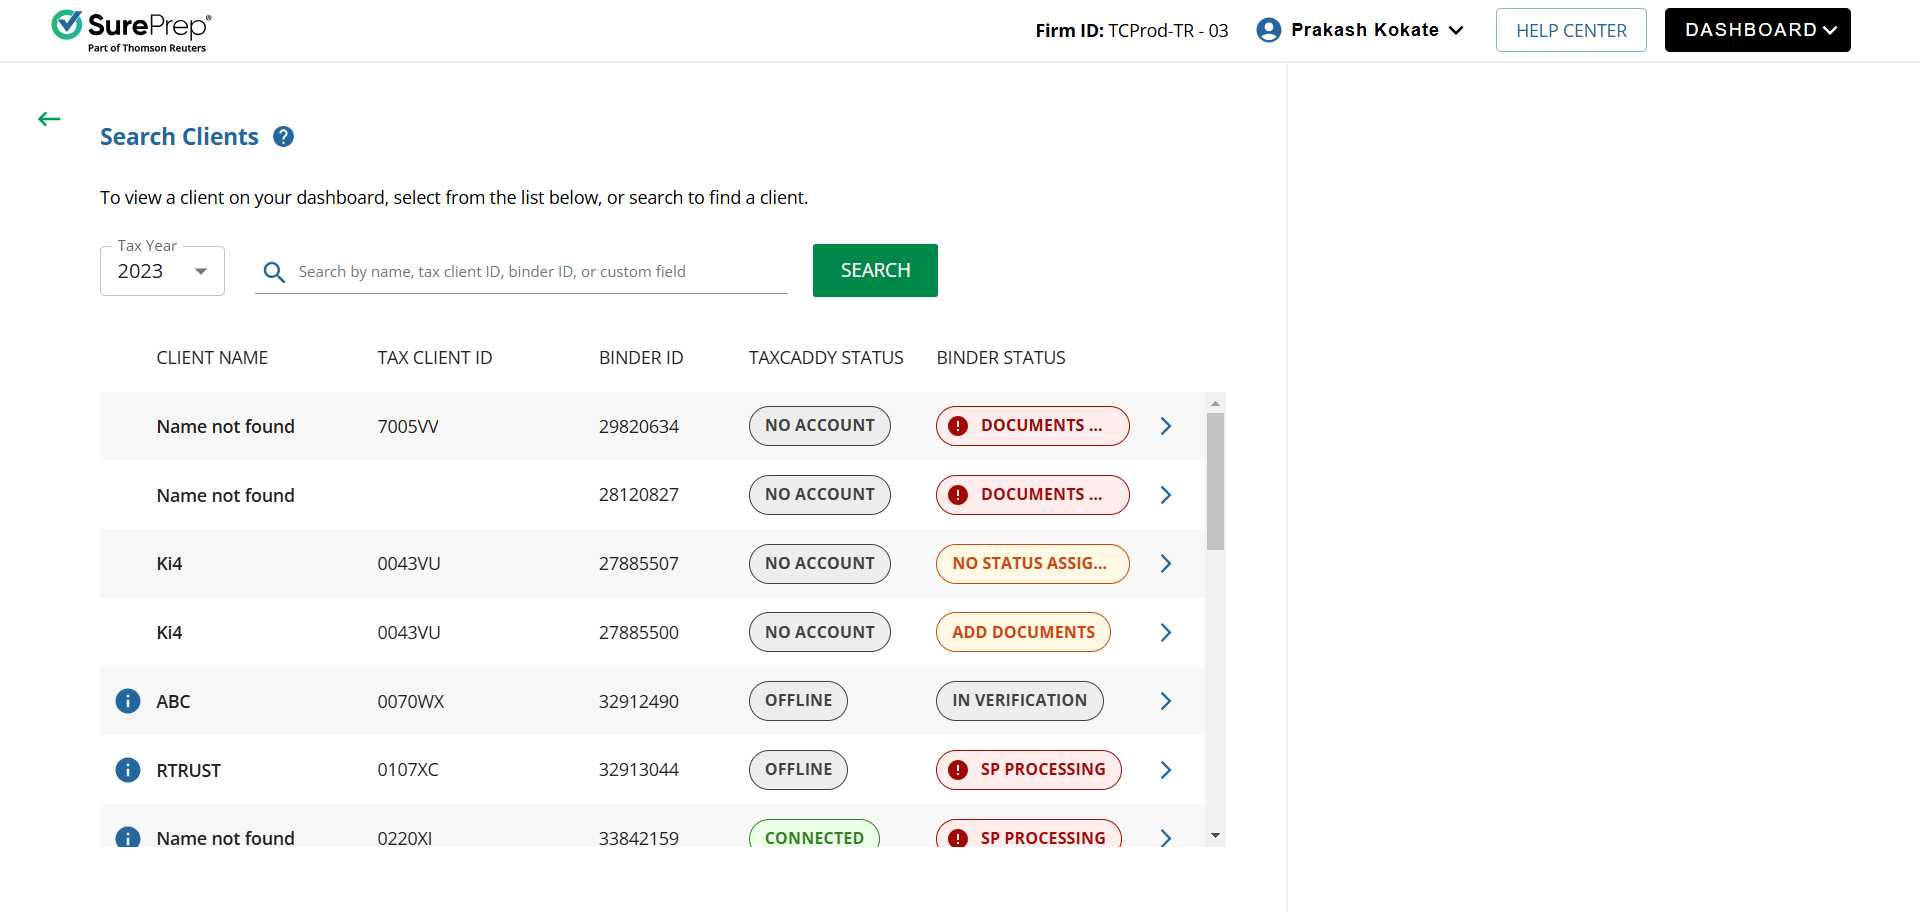
Task: Robotic Enterprise Framework
Workflow: ReviewDashboard

Step 1: Use Browser Chrome: Reviewer Dashboard in window 'Reviewer Dashboard' (chrome.exe)

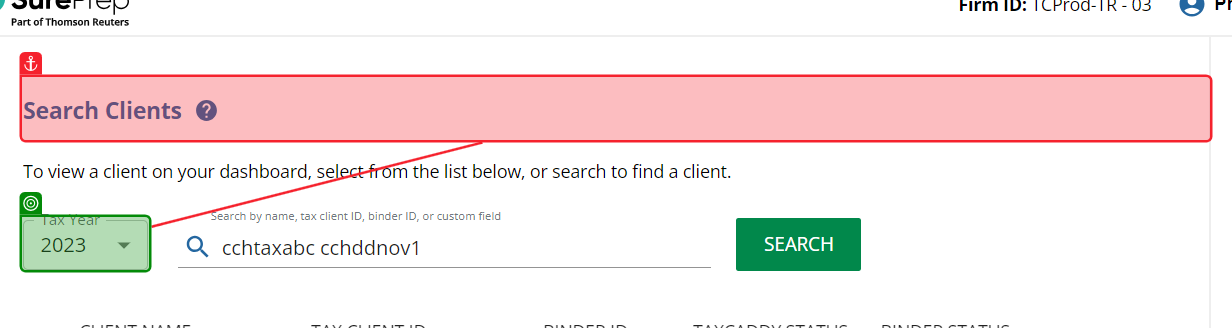
Step 2: select [in_str_TaxYear] in the element in window 'Reviewer Dashboard' (chrome.exe)

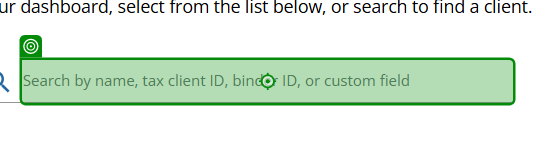
Step 3: type "[in_str_FirstName+ " "+in_str_LastName]" into the text box 'search-client' in window 'Reviewer Dashboard' (chrome.exe)

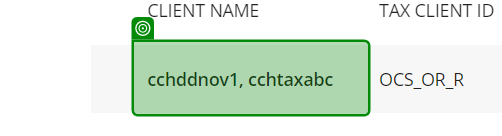
Step 4: check the element in window 'Reviewer Dashboard' (chrome.exe)

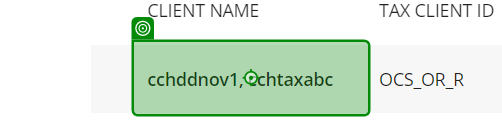
Step 5: click on the element in window 'Reviewer Dashboard' (chrome.exe)

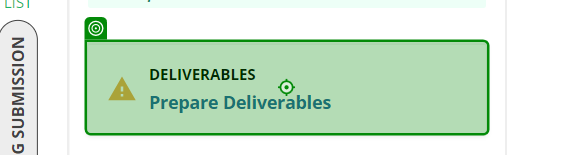
Step 6: click on the list item in window 'Reviewer Dashboard' (chrome.exe)

Step 7 [then]: click on the button 'test-fetch-button' in window 'Reviewer Dashboard' (chrome.exe) (no picture)

Step 8 [then]: check the element in window 'Reviewer Dashboard' (chrome.exe) (no picture)

Step 9 [then]: click on the icon in window 'Reviewer Dashboard' (chrome.exe) (no picture)

Step 10: click on the button 'Dashboard' in window 'Reviewer Dashboard' (chrome.exe) (no picture)

Step 11: click on the list item in window 'Reviewer Dashboard' (chrome.exe) (no picture)

Step 12: click on the push button 'Leave' in window 'Leave site?' (chrome.exe) (no picture)

Step 13 [then]: click on the element in window 'Reviewer Dashboard' (chrome.exe) (no picture)

Step 14: click on '{0}' in window 'Reviewer Dashboard' (chrome.exe) (no picture)

Step 15 [then]: select [in_str_UltraTaxSoftwareAliasforDataLocation] in the element in window 'Reviewer Dashboard' (chrome.exe) (no picture)

Step 16 [then]: click on the button in window 'Reviewer Dashboard' (chrome.exe) (no picture)

Step 17 [then]: check the button in window 'Reviewer Dashboard' (chrome.exe) (no picture)

Step 18 [then]: click on the button in window 'Reviewer Dashboard' (chrome.exe) (no picture)

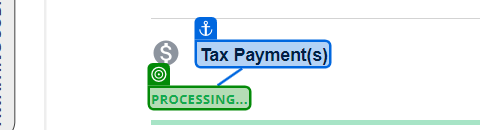
Step 19 [then]: check the element 'PROCESSING...' in window 'Reviewer Dashboard' (chrome.exe)

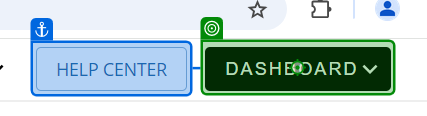
Step 20 [then]: click on 'DASHBOARD'

Step 21: click on the list item in window 'Reviewer Dashboard' (chrome.exe) (no picture)

Step 22 [then]: check the element 'No Results' in window 'Reviewer Dashboard' (chrome.exe) (no picture)

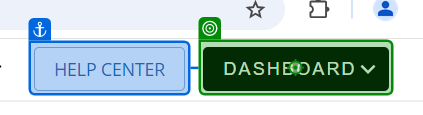
Step 23 [then]: click on 'DASHBOARD'

Step 24: click on the list item in window 'Reviewer Dashboard' (chrome.exe) (no picture)

Step 25 [then]: check the element 'Something went wrong. Please contact the support team.' in window 'Reviewer Dashboard' (chrome.exe) (no picture)

Step 26 [then]: click on 'DASHBOARD' (no picture)

Step 27: click on the list item in window 'Reviewer Dashboard' (chrome.exe) (no picture)

Step 28 [then]: check the text box in window 'Reviewer Dashboard' (chrome.exe) (no picture)

Step 29 [then]: click on the text box in window 'Reviewer Dashboard' (chrome.exe) (no picture)

Step 30 [else]: click on the element in window 'Reviewer Dashboard' (chrome.exe) (no picture)

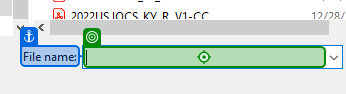
Step 31: type [in_str_AddDoc] into 'File name' in window 'Open' (chrome.exe)

Step 32: click on 'unchecked' in window 'Open' (chrome.exe) (no picture)

Step 33: check the text box in window 'Reviewer Dashboard' (chrome.exe) (no picture)

Step 34 [else]: click on the text box in window 'Reviewer Dashboard' (chrome.exe) (no picture)

Step 35 [else]: SearchedElement on the button 'UPLOAD DELIVERABLES' in window 'Reviewer Dashboard' (chrome.exe) (no picture)

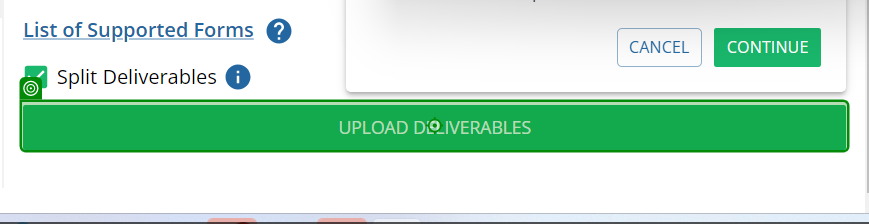
Step 36: click on the button 'UPLOAD DELIVERABLES' in window 'Reviewer Dashboard' (chrome.exe)

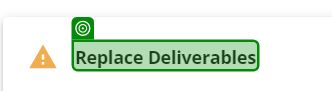
Step 37: check the element 'Replace Deliverables' in window 'Reviewer Dashboard' (chrome.exe)

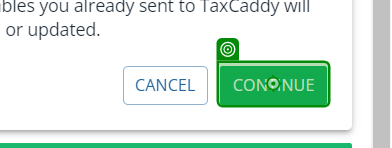
Step 38 [else]: click on the button in window 'Reviewer Dashboard' (chrome.exe)
